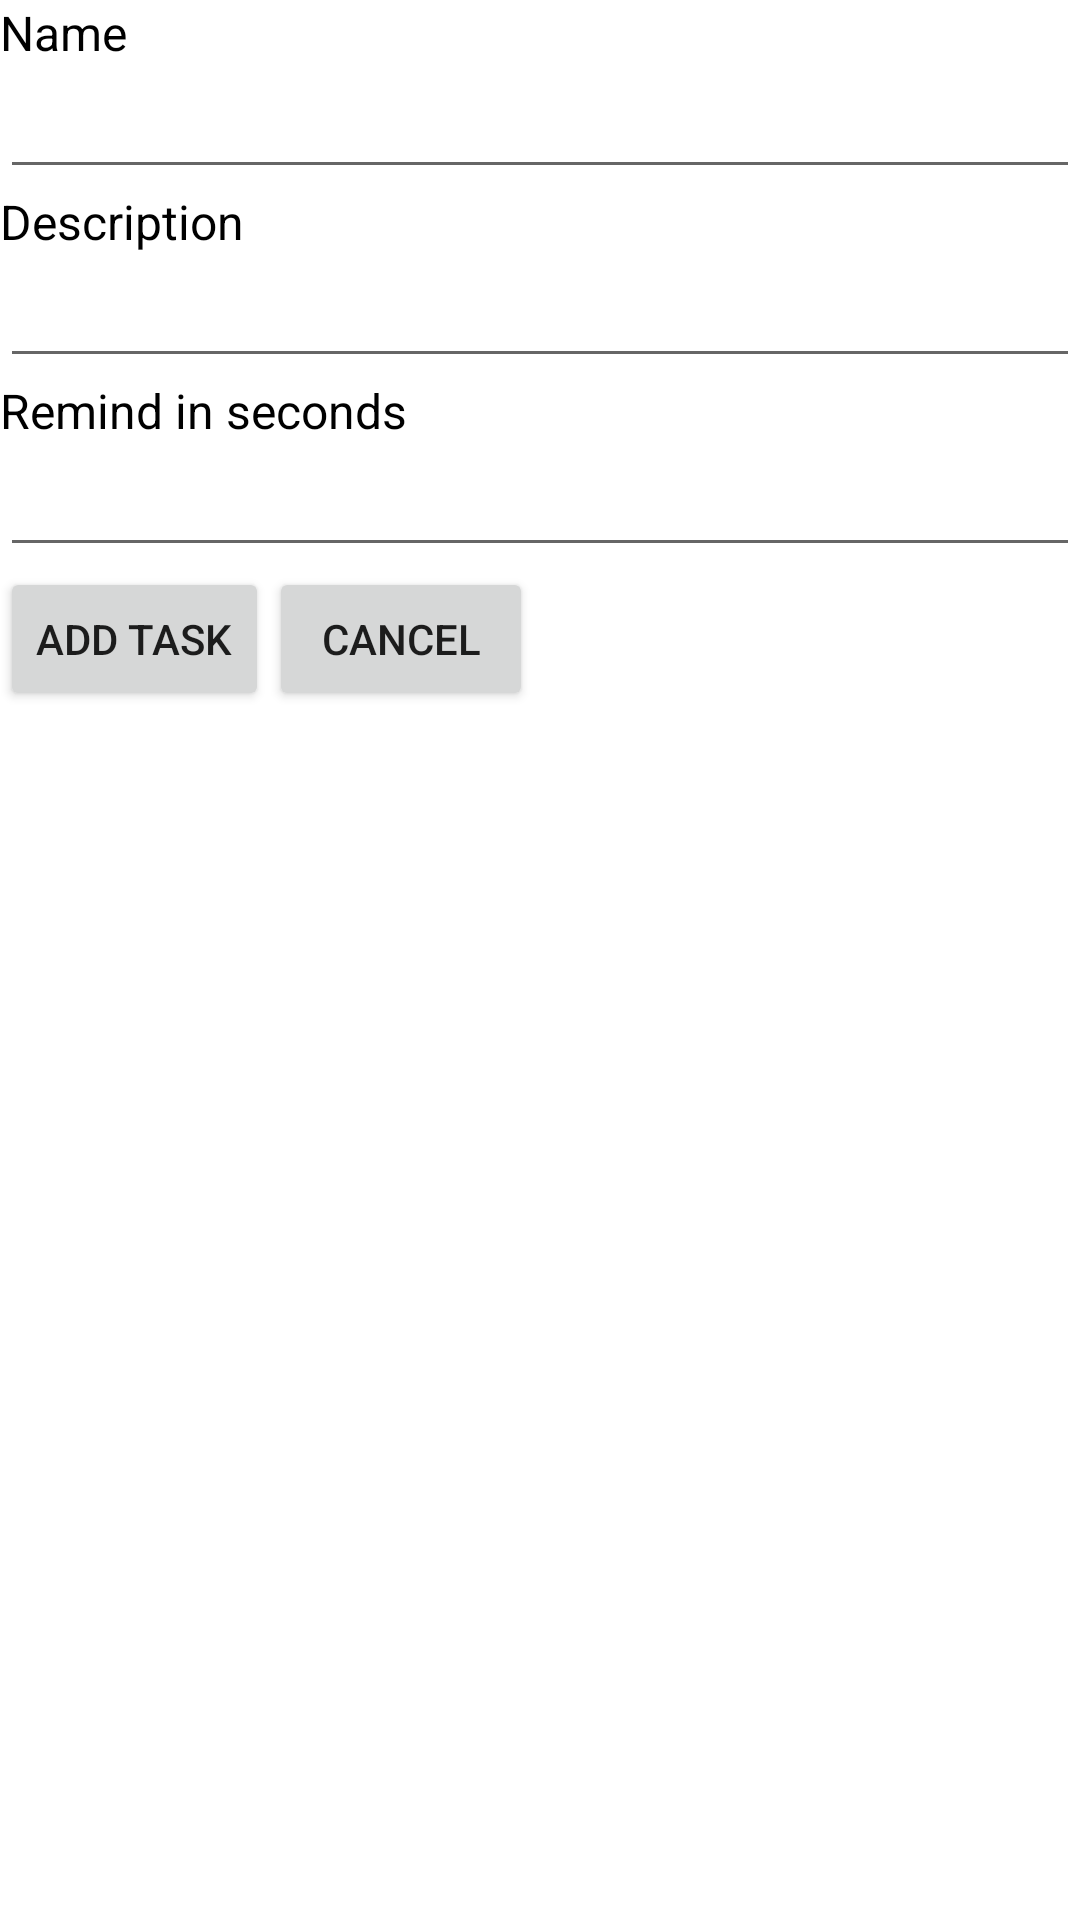

Produce the Android XML layout that renders to this screen, including the resource entries it uses.
<!-- AndroidManifest.xml: application theme Theme.L12_TaskManagerWear -->
<!-- res/layout/activity_add.xml -->
<?xml version="1.0" encoding="utf-8"?>
<LinearLayout xmlns:android="http://schemas.android.com/apk/res/android"
    xmlns:app="http://schemas.android.com/apk/res-auto"
    xmlns:tools="http://schemas.android.com/tools"
    android:layout_width="match_parent"
    android:layout_height="match_parent"
    android:orientation="vertical"
    tools:context=".AddActivity">

    <TextView
        android:id="@+id/textView"
        android:layout_width="match_parent"
        android:layout_height="wrap_content"
        android:text="Name"
        android:textColor="@color/black"
        android:textSize="16sp" />

    <EditText
        android:id="@+id/etName"
        android:layout_width="match_parent"
        android:layout_height="wrap_content"
        android:ems="10"
        android:inputType="textPersonName" />

    <TextView
        android:id="@+id/textView2"
        android:layout_width="match_parent"
        android:layout_height="wrap_content"
        android:text="Description"
        android:textColor="@color/black"
        android:textSize="16sp" />

    <EditText
        android:id="@+id/etDesc"
        android:layout_width="match_parent"
        android:layout_height="wrap_content"
        android:ems="10"
        android:inputType="textPersonName" />

    <TextView
        android:id="@+id/textView3"
        android:layout_width="match_parent"
        android:layout_height="wrap_content"
        android:text="Remind in seconds"
        android:textColor="@color/black"
        android:textSize="16sp"/>

    <EditText
        android:id="@+id/etSec"
        android:layout_width="match_parent"
        android:layout_height="wrap_content"
        android:ems="10"
        android:inputType="textPersonName" />

    <LinearLayout
        android:layout_width="match_parent"
        android:layout_height="match_parent"
        android:orientation="horizontal">

        <Button
            android:id="@+id/btnAdd2"
            android:layout_width="wrap_content"
            android:layout_height="wrap_content"
            android:text="Add task" />

        <Button
            android:id="@+id/btnCancel"
            android:layout_width="wrap_content"
            android:layout_height="wrap_content"
            android:text="cancel" />
    </LinearLayout>
</LinearLayout>
<!-- resources referenced by this layout -->
<resources>
  <style name="Theme.L12_TaskManagerWear" parent="Theme.MaterialComponents.DayNight.DarkActionBar">
          
          <item name="colorPrimary">@color/purple_500</item>
          <item name="colorPrimaryVariant">@color/purple_700</item>
          <item name="colorOnPrimary">@color/white</item>
          
          <item name="colorSecondary">@color/teal_200</item>
          <item name="colorSecondaryVariant">@color/teal_700</item>
          <item name="colorOnSecondary">@color/black</item>
          
          <item name="android:statusBarColor" tools:targetApi="l">?attr/colorPrimaryVariant</item>
          
      </style>
  <!-- not gathered from this repository: default colours our renderer supplied (Android Studio template values) -->
  <color name="purple_500">#FF6200EE</color>
  <color name="purple_700">#FF3700B3</color>
  <color name="teal_200">#FF03DAC5</color>
  <color name="teal_700">#FF018786</color>
  <color name="black">#FF000000</color>
  <color name="white">#FFFFFFFF</color>
</resources>
